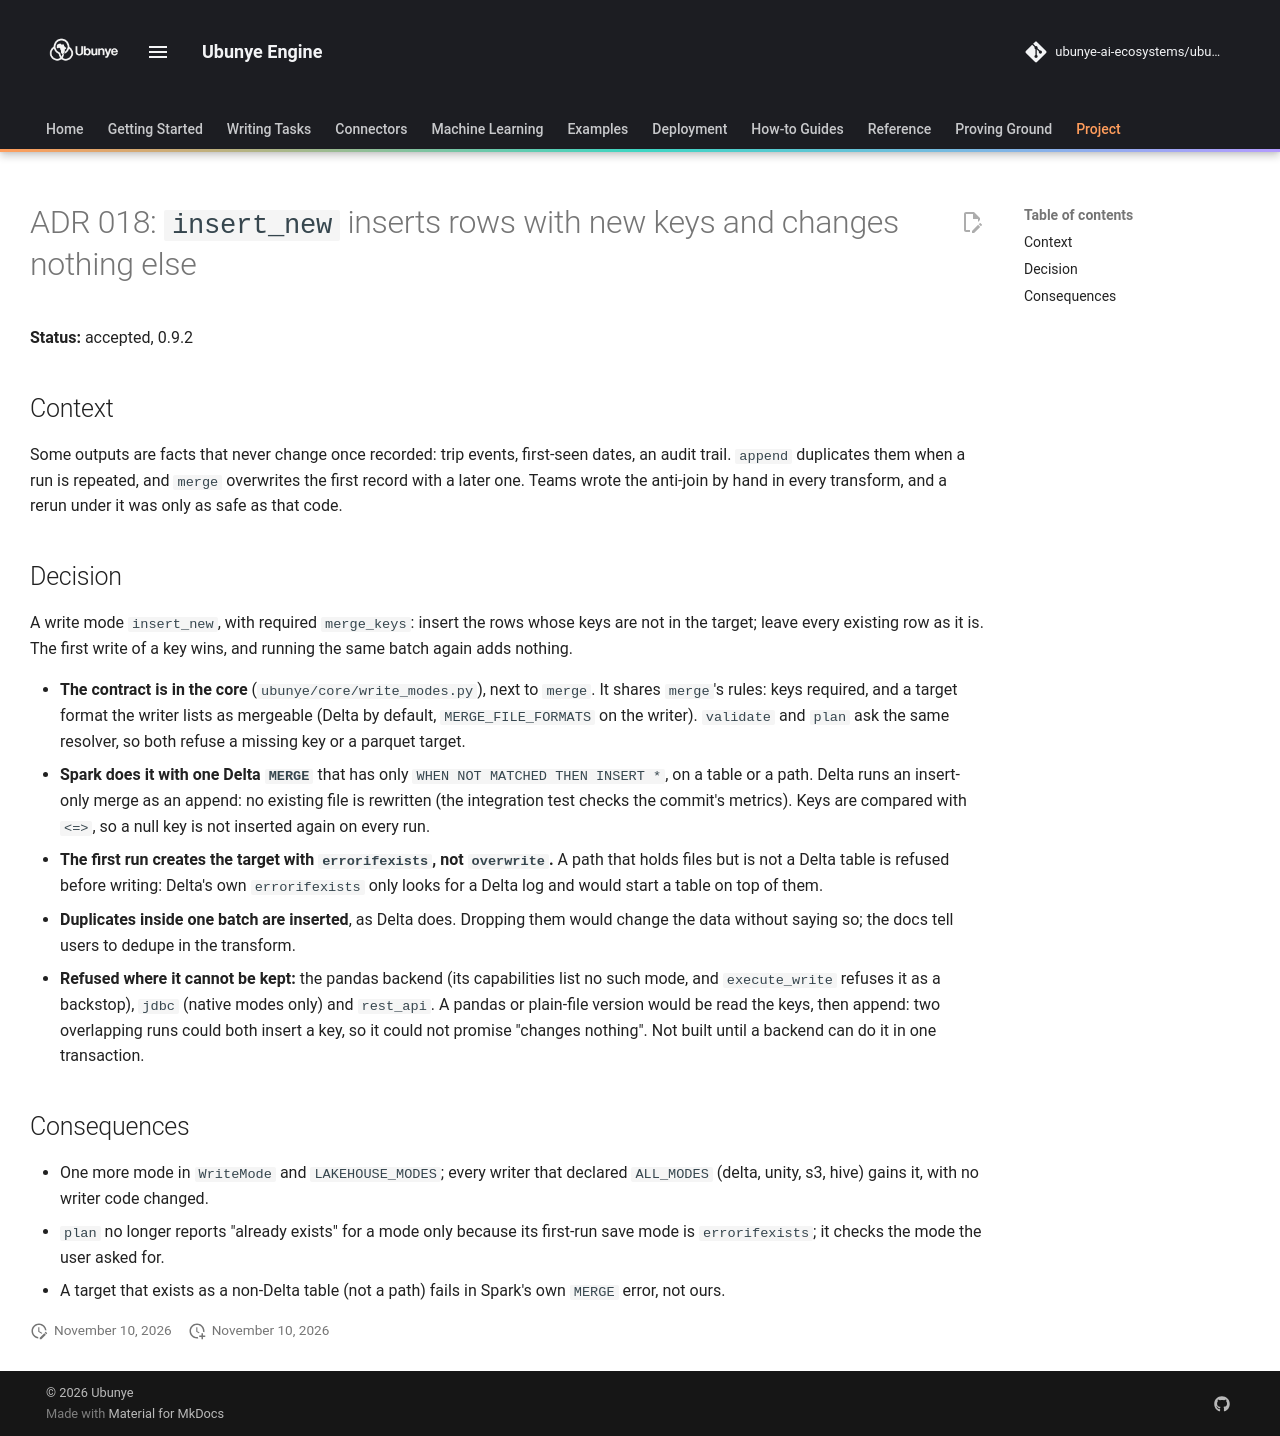

repository: ubunye-ai-ecosystems/ubunye_engine · page: architecture/adr-018-insert-new/index.html · generator: mkdocs

# ADR 018: `insert_new` inserts rows with new keys and changes nothing else

**Status:** accepted, 0.9.2

## Context

Some outputs are facts that never change once recorded: trip events, first-seen
dates, an audit trail. `append` duplicates them when a run is repeated, and
`merge` overwrites the first record with a later one. Teams wrote the anti-join
by hand in every transform, and a rerun under it was only as safe as that code.

## Decision

A write mode `insert_new`, with required `merge_keys`: insert the rows whose keys
are not in the target; leave every existing row as it is. The first write of a key
wins, and running the same batch again adds nothing.

- **The contract is in the core** (`ubunye/core/write_modes.py`), next to `merge`.
  It shares `merge`'s rules: keys required, and a target format the writer lists as
  mergeable (Delta by default, `MERGE_FILE_FORMATS` on the writer). `validate` and
  `plan` ask the same resolver, so both refuse a missing key or a parquet target.
- **Spark does it with one Delta `MERGE`** that has only
  `WHEN NOT MATCHED THEN INSERT *`, on a table or a path. Delta runs an insert-only
  merge as an append: no existing file is rewritten (the integration test checks
  the commit's metrics). Keys are compared with `<=>`, so a null key is not inserted
  again on every run.
- **The first run creates the target with `errorifexists`, not `overwrite`.** A path
  that holds files but is not a Delta table is refused before writing: Delta's own
  `errorifexists` only looks for a Delta log and would start a table on top of them.
- **Duplicates inside one batch are inserted**, as Delta does. Dropping them would
  change the data without saying so; the docs tell users to dedupe in the transform.
- **Refused where it cannot be kept:** the pandas backend (its capabilities list no
  such mode, and `execute_write` refuses it as a backstop), `jdbc` (native modes
  only) and `rest_api`. A pandas or plain-file version would be read the keys, then
  append: two overlapping runs could both insert a key, so it could not promise
  "changes nothing". Not built until a backend can do it in one transaction.

## Consequences

- One more mode in `WriteMode` and `LAKEHOUSE_MODES`; every writer that declared
  `ALL_MODES` (delta, unity, s3, hive) gains it, with no writer code changed.
- `plan` no longer reports "already exists" for a mode only because its first-run
  save mode is `errorifexists`; it checks the mode the user asked for.
- A target that exists as a non-Delta table (not a path) fails in Spark's own
  `MERGE` error, not ours.
